4-way image classification set "dataset" from GitHub (James7803/CS-4641-Group-130); label vocabulary: glioma, meningioma, no tumor, pituitary tumor.

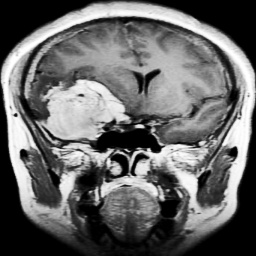
Label: meningioma

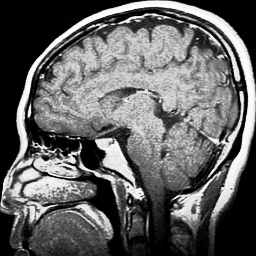
Label: pituitary tumor

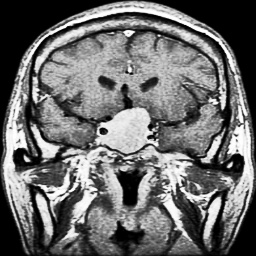
Label: pituitary tumor

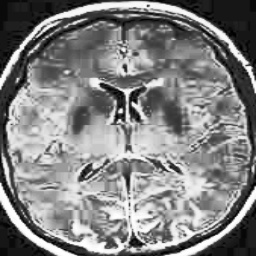
Label: no tumor

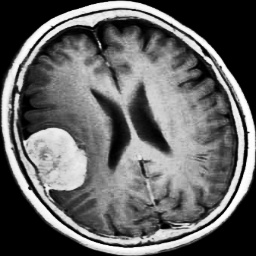
Label: meningioma

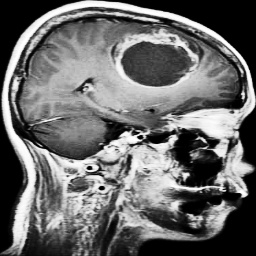
Label: glioma
